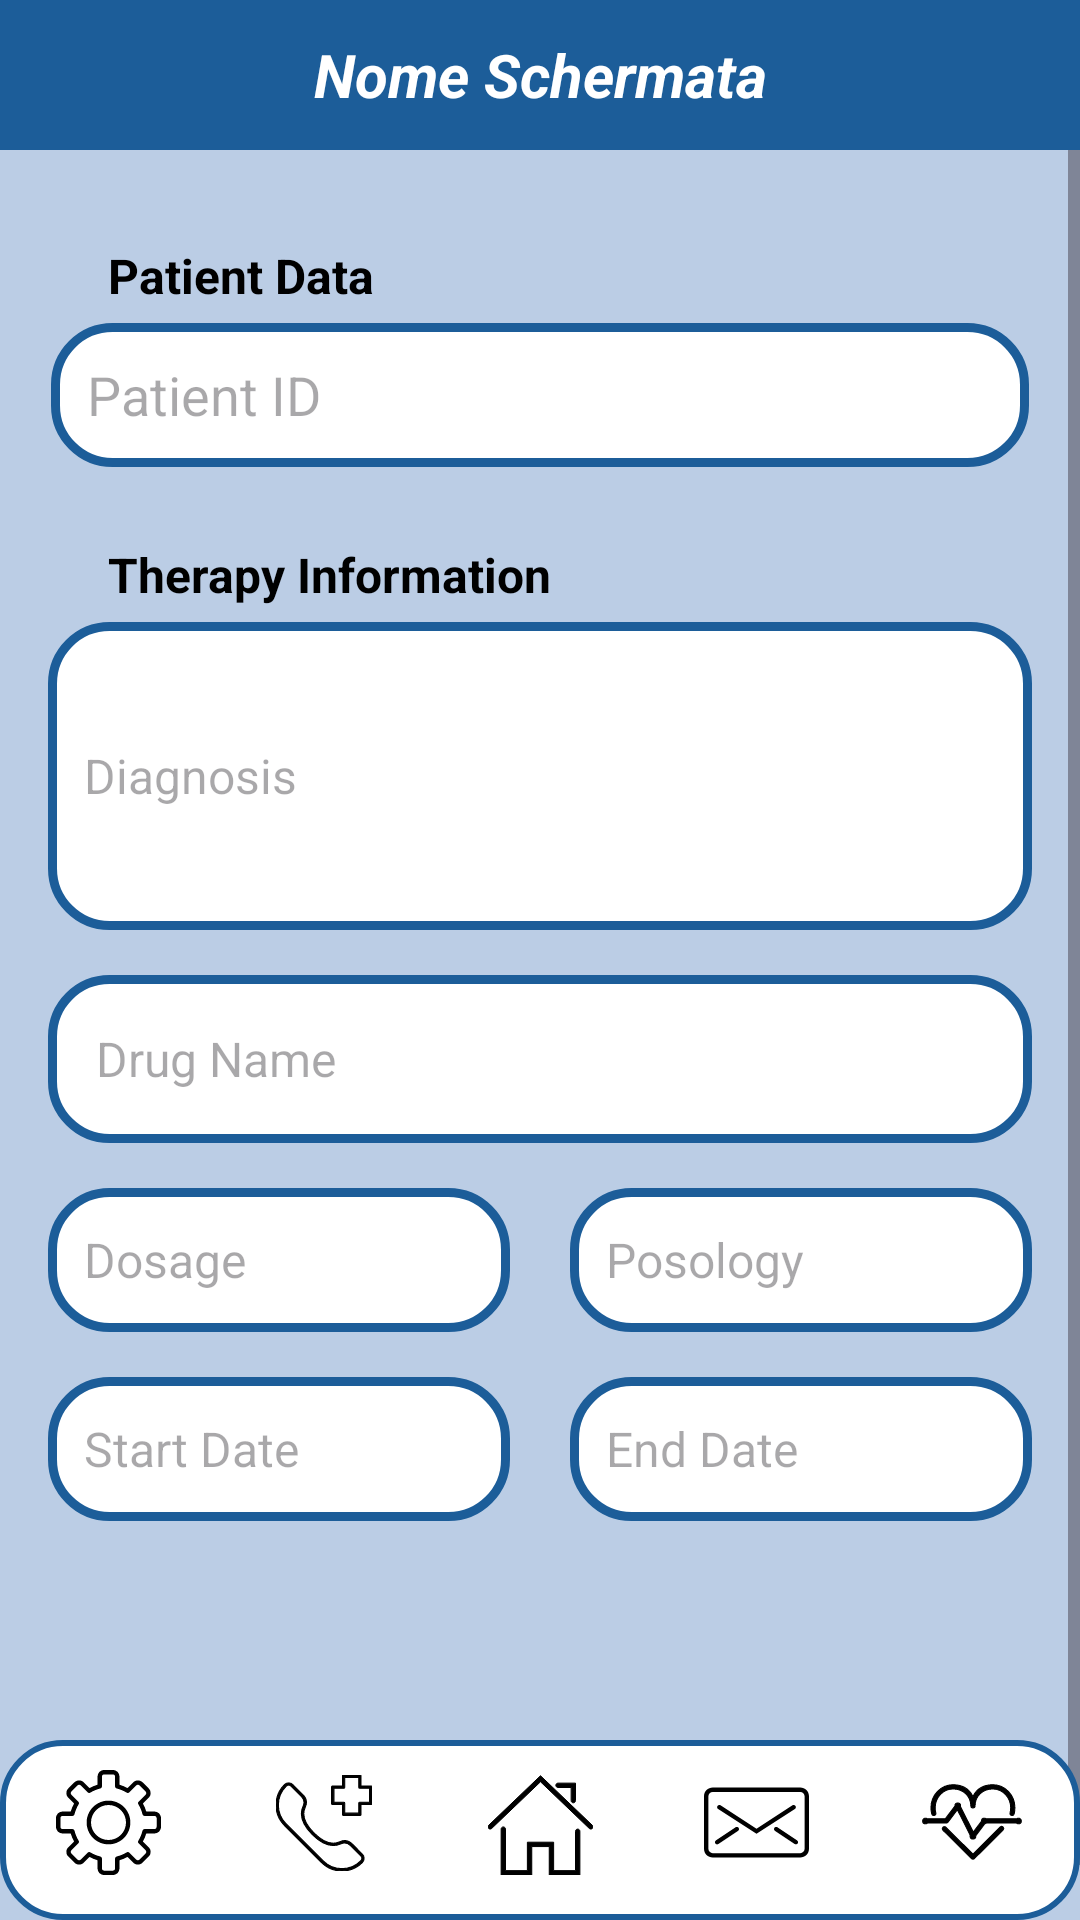

The Android layout XML behind this screen, and the referenced resources:
<!-- AndroidManifest.xml: application theme Theme.AsilApp -->
<!-- res/layout/activity_inserisci_terapia.xml -->
<?xml version="1.0" encoding="utf-8"?>

<androidx.constraintlayout.widget.ConstraintLayout xmlns:android="http://schemas.android.com/apk/res/android"
    xmlns:tools="http://schemas.android.com/tools"
    android:layout_width="match_parent"
    android:layout_height="match_parent"
    xmlns:app="http://schemas.android.com/apk/res-auto"
    android:background="@color/colorAlternativePowder"
    tools:context=".activities.doctor.InserisciTerapia">

    
    <include
        layout="@layout/toolbar"
        android:id="@+id/top_toolbar_ins_terapia"
        android:layout_width="match_parent"
        android:layout_height="wrap_content"
        app:layout_constraintTop_toTopOf="parent"
        app:layout_constraintStart_toStartOf="parent"
        app:layout_constraintEnd_toEndOf="parent" />

    
    <ScrollView
        android:layout_width="0dp"
        android:layout_height="0dp"
        app:layout_constraintTop_toBottomOf="@+id/top_toolbar_ins_terapia"
        app:layout_constraintBottom_toBottomOf="parent"
        app:layout_constraintStart_toStartOf="parent"
        app:layout_constraintEnd_toEndOf="parent">

        <LinearLayout
            android:layout_width="match_parent"
            android:layout_height="wrap_content"
            android:orientation="vertical"
            android:padding="16dp">

            <TextView
                android:id="@+id/tv_id_paziente"
                android:layout_width="wrap_content"
                android:layout_height="wrap_content"
                android:text="@string/patient_data"
                android:textColor="@color/black"
                android:textStyle="bold"
                android:layout_marginTop="15dp"
                android:layout_alignStart="@+id/editTextIdPaziente"
                android:layout_marginStart="20dp"
                android:layout_below="@+id/top_toolbar_ins_terapia"
                android:textSize="16sp"
                android:layout_marginBottom="5dp"/>

            <EditText
                android:id="@+id/idPaziente"
                android:layout_width="match_parent"
                android:layout_height="48dp"
                android:hint="@string/pat_ID"
                android:inputType="text"
                android:background="@drawable/border_white"
                android:layout_marginStart="1dp"
                android:layout_marginEnd="1dp"
                android:layout_below="@id/tv_id_paziente"
                android:minHeight="56dp"
                android:textSize="18sp"
                android:padding="12dp"
                android:drawableStart="@drawable/ic_person"
                android:drawablePadding="8dp"
                />

            <TextView
                android:id="@+id/tv_terapia_info"
                android:layout_width="wrap_content"
                android:layout_height="wrap_content"
                android:text="@string/terap_info"
                android:textColor="@color/black"
                android:textStyle="bold"
                android:layout_alignStart="@+id/editTextIdPaziente"
                android:layout_marginStart="20dp"
                android:layout_below="@+id/idPaziente"
                android:layout_marginTop="25dp"
                android:textSize="16sp"
                android:layout_marginBottom="5dp"/>

            
            <EditText
                android:id="@+id/editTextDiagnosi"
                android:layout_width="match_parent"
                android:layout_height="wrap_content"
                android:hint="@string/terap_diagnosis"
                android:background="@drawable/border_white"
                android:inputType="textMultiLine"
                android:layout_below="@+id/tv_terapia_info"
                android:minHeight="56dp"
                android:minLines="4"
                android:padding="12dp"
                android:textSize="16sp" />

            <EditText
                android:id="@+id/editTextNomeFarmaco"
                android:layout_width="match_parent"
                android:layout_height="wrap_content"
                android:hint="@string/terap_drug"
                android:background="@drawable/border_white"
                android:inputType="text"
                android:layout_marginTop="15dp"
                android:minHeight="56dp"
                android:padding="16dp"
                android:textSize="16sp" />

            <LinearLayout
                android:layout_width="match_parent"
                android:layout_height="wrap_content"
                android:orientation="horizontal">

                <EditText
                    android:id="@+id/editTextDosaggio"
                    android:layout_width="0dp"
                    android:layout_height="48dp"
                    android:layout_weight="1"
                    android:hint="@string/terap_dose"
                    android:background="@drawable/border_white"
                    android:inputType="text"
                    android:layout_marginRight="20dp"
                    android:layout_marginTop="15dp"
                    android:padding="12dp"
                    android:textSize="16sp" />

                <EditText
                    android:id="@+id/editTextPosologia"
                    android:layout_width="0dp"
                    android:layout_height="48dp"
                    android:layout_weight="1"
                    android:hint="@string/terap_pos"
                    android:background="@drawable/border_white"
                    android:inputType="text"
                    android:layout_marginTop="15dp"
                    android:padding="12dp"
                    android:textSize="16sp" />
            </LinearLayout>


            <LinearLayout
                android:layout_width="match_parent"
                android:layout_height="wrap_content"
                android:orientation="horizontal">

                <EditText
                    android:id="@+id/editTextDataInizio"
                    android:layout_width="0dp"
                    android:layout_height="48dp"
                    android:layout_weight="1"
                    android:clickable="true"
                    android:focusable="false"
                    android:hint="@string/terap_start_d"
                    android:background="@drawable/border_white"
                    android:inputType="date"
                    android:layout_marginRight="20dp"
                    android:layout_marginTop="15dp"
                    android:padding="12dp"
                    android:textSize="16sp"
                    android:onClick="showDataInizio" />

                <EditText
                    android:id="@+id/editTextDataFine"
                    android:layout_width="0dp"
                    android:layout_height="48dp"
                    android:layout_weight="1"
                    android:clickable="true"
                    android:focusable="false"
                    android:hint="@string/terap_end_d"
                    android:background="@drawable/border_white"
                    android:inputType="date"
                    android:layout_marginTop="15dp"
                    android:padding="12dp"
                    android:textSize="16sp"
                    android:onClick="showDataFine" />
            </LinearLayout>

            
            <Button
                android:id="@+id/buttonSalva"
                android:layout_width="wrap_content"
                android:layout_height="wrap_content"
                android:layout_marginTop="80dp"
                android:minHeight="56dp"
                android:layout_gravity="center"
                android:onClick="aggiungiTerapiaOnClick"
                android:backgroundTint="@color/colorSecondaryDark"
                android:text="@string/terap_add"
                app:cornerRadius = "20dp"
                android:textStyle="bold"
                android:textSize="20sp" />

        </LinearLayout>
    </ScrollView>

    
    <include
        layout="@layout/bottom_toolbar_paziente"
        app:layout_constraintBottom_toBottomOf="parent"
        app:layout_constraintEnd_toEndOf="parent"
        app:layout_constraintStart_toStartOf="parent"/>

</androidx.constraintlayout.widget.ConstraintLayout>
<!-- res/layout/toolbar.xml (included above) -->
<?xml version="1.0" encoding="utf-8"?>

<androidx.constraintlayout.widget.ConstraintLayout xmlns:android="http://schemas.android.com/apk/res/android"
    xmlns:app="http://schemas.android.com/apk/res-auto"
    xmlns:tools="http://schemas.android.com/tools"
    android:layout_width="match_parent"
    android:layout_height="match_parent">

    <androidx.appcompat.widget.Toolbar
        android:id="@+id/top_toolbar"
        android:layout_width="match_parent"
        android:layout_height="50dp"
        android:background="@color/colorPrimary"
        android:minHeight="?attr/actionBarSize"
        android:theme="?attr/actionBarTheme"
        app:layout_constraintEnd_toEndOf="parent"
        app:layout_constraintHorizontal_bias="0.0"
        app:layout_constraintStart_toStartOf="parent"
        app:layout_constraintTop_toTopOf="parent">

        
        <TextView
            android:id="@+id/toolbar_title"
            android:layout_width="wrap_content"
            android:layout_height="wrap_content"
            android:text="Nome Schermata"
            android:layout_gravity="center"
            android:textColor="@android:color/white"
            android:textSize="20sp"
            android:textStyle="bold|italic"
            app:layout_constraintEnd_toEndOf="parent"
            app:layout_constraintStart_toStartOf="parent"
            app:layout_constraintTop_toTopOf="parent"
            app:layout_constraintBottom_toBottomOf="parent" />

    </androidx.appcompat.widget.Toolbar>


</androidx.constraintlayout.widget.ConstraintLayout>
<!-- res/layout/bottom_toolbar_paziente.xml (included above) -->
<?xml version="1.0" encoding="utf-8"?>

<androidx.constraintlayout.widget.ConstraintLayout xmlns:android="http://schemas.android.com/apk/res/android"
    xmlns:app="http://schemas.android.com/apk/res-auto"
    xmlns:tools="http://schemas.android.com/tools"
    android:layout_width="match_parent"
    android:layout_height="match_parent">

    <TableLayout
        android:id="@+id/tableLayout"
        android:layout_width="match_parent"
        android:layout_height="60dp"
        android:background="@drawable/bottom_bar_background"
        android:stretchColumns="1"
        app:layout_constraintBottom_toBottomOf="parent"
        app:layout_constraintEnd_toEndOf="parent"
        app:layout_constraintStart_toStartOf="parent">

        <TableRow
            android:gravity="center"
            android:layout_width="match_parent"
            android:layout_height="wrap_content">

            <ImageButton
                android:id="@+id/settings_btn"
                android:layout_width="0dp"
                android:layout_height="match_parent"
                android:layout_weight="1"
                android:background="@android:color/transparent"
                android:padding="10dp"
                android:src="@drawable/ic_setting_t1" />

            <ImageButton
                android:id="@+id/sos_btn"
                android:layout_width="0dp"
                android:layout_height="match_parent"
                android:layout_weight="1"
                android:background="@android:color/transparent"
                android:padding="10dp"
                android:src="@drawable/ic_sos" />

            <ImageButton
                android:id="@+id/home_btn"
                android:layout_width="0dp"
                android:layout_height="match_parent"
                android:layout_weight="1"
                android:background="@android:color/transparent"
                android:padding="10dp"
                android:src="@drawable/ic_home_t1" />

            <ImageButton
                android:id="@+id/message_btn"
                android:layout_width="0dp"
                android:layout_height="match_parent"
                android:layout_weight="1"
                android:background="@android:color/transparent"
                android:padding="10dp"
                android:src="@drawable/ic_message" />

            <ImageButton
                android:id="@+id/hp_btn"
                android:layout_width="0dp"
                android:layout_height="match_parent"
                android:layout_weight="1"
                android:background="@android:color/transparent"
                android:padding="10dp"
                android:src="@drawable/ic_misurazioni" />

        </TableRow>
    </TableLayout>

</androidx.constraintlayout.widget.ConstraintLayout>
<!-- resources referenced by this layout -->
<resources>
  <color name="black">#FF000000</color>
  <color name="colorAlternativePowder">#BBCDE5</color>
  <color name="colorPrimary">#1C5D99</color>
  <color name="colorSecondaryDark">#388E3C</color>
  <!-- drawable border_white (drawable) -->
  <?xml version="1.0" encoding="utf-8"?>
  <shape xmlns:android="http://schemas.android.com/apk/res/android"
      android:shape="rectangle">
      <solid android:color="@android:color/white" />
  
      <stroke
          android:width="3dp"
          android:color="@color/colorPrimary"/>
  
      <corners
          android:radius="19dp"/>
  
  </shape>
  <!-- drawable bottom_bar_background (drawable) -->
  <?xml version="1.0" encoding="utf-8"?>
  
  <shape xmlns:android="http://schemas.android.com/apk/res/android"
      android:shape="rectangle">
  
      
      <solid android:color="@color/white" /> 
  
      
      <stroke
          android:width="2dp"
          android:color="@color/colorPrimary" />
  
      
      <corners android:radius="20dp"/>
  
  </shape>
  <!-- drawable ic_home_t1 (drawable) -->
  <vector xmlns:android="http://schemas.android.com/apk/res/android"
      android:height="35dp"
      android:viewportHeight="48"
      android:viewportWidth="48"
      android:width="35dp">
        
      <path
          android:fillColor="#FF000000"
          android:strokeColor="#FF000000"
          android:strokeWidth="0"
          android:pathData="M42,48H28V35h-8v13H6V27c0,-0.552 0.447,-1 1,-1s1,0.448 1,1v19h10V33h12v13h10V28c0,-0.552 0.447,-1 1,-1s1,0.448 1,1V48z"/>
        
      <path
          android:fillColor="#FF000000"
          android:strokeColor="#FF000000"
          android:strokeWidth="0"
          android:pathData="M47,27c-0.249,0 -0.497,-0.092 -0.691,-0.277L24,5.384L1.691,26.723c-0.399,0.381 -1.032,0.368 -1.414,-0.031c-0.382,-0.399 -0.367,-1.032 0.031,-1.414L24,2.616l23.691,22.661c0.398,0.382 0.413,1.015 0.031,1.414C47.526,26.896 47.264,27 47,27z"/>
        
      <path
          android:fillColor="#FF000000"
          android:strokeColor="#FF000000"
          android:strokeWidth="0"
          android:pathData="M39,15c-0.553,0 -1,-0.448 -1,-1V8h-6c-0.553,0 -1,-0.448 -1,-1s0.447,-1 1,-1h8v8C40,14.552 39.553,15 39,15z"/>
      
  </vector>
  <string name="pat_ID">Patient ID</string>
  <string name="patient_data">Patient Data</string>
  <string name="terap_add">ADD THERAPY</string>
  <string name="terap_diagnosis">Diagnosis</string>
  <string name="terap_dose">Dosage</string>
  <string name="terap_drug">Drug Name</string>
  <string name="terap_end_d">End Date</string>
  <string name="terap_info">Therapy Information</string>
  <string name="terap_pos">Posology</string>
  <string name="terap_start_d">Start Date</string>
  <style name="Theme.AsilApp" parent="Base.Theme.AsilApp" />
  <color name="white">#FFFFFFFF</color>
  <style name="Base.Theme.AsilApp" parent="Theme.Material3.DayNight.NoActionBar">
          
          
      </style>
</resources>
